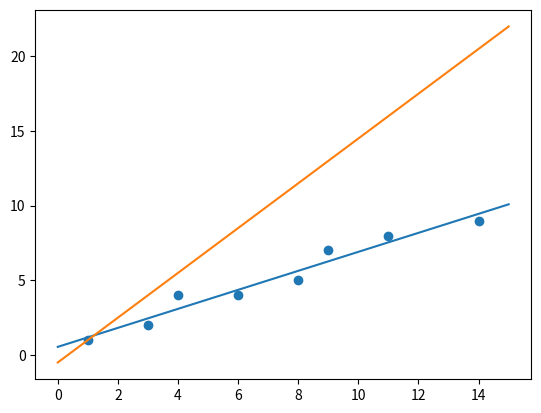

Reproduce this figure in Python.
import numpy as np
import matplotlib.pyplot as plt
from sympy import symbols, lambdify

x = [1, 3, 4, 6, 8, 9, 11, 14]
y = [1, 2, 4, 4, 5, 7, 8, 9]
n = len(x)
meanx = sum(x) / n
meany = sum(y) / n
devx = [i - meanx for i in x]
devy = [i - meany for i in y]
sdx = np.sqrt(sum([i**2 for i in devx]) / n)
sdy = np.sqrt(sum([i**2 for i in devy]) / n)
covxy = sum([devx[i] * devy[i] for i in range(n)]) / n
r = covxy / (sdx * sdy)

myx = r * sdy / sdx
mxy = r * sdx / sdy

X1, Y2 = symbols("X1 Y2")

Y1_expr = myx * X1 - myx * meanx + meany
Y1_func = lambdify(X1, Y1_expr, "numpy")

X2_expr = mxy * Y2 - mxy * meany + meanx
X2_func = lambdify(Y2, X2_expr, "numpy")

X1_values = np.linspace(0, 15, 100)
plt.plot(X1_values, Y1_func(X1_values))
Y2_values = np.linspace(0, 15, 100)
plt.plot(Y2_values, X2_func(Y2_values))
plt.scatter(x, y)
plt.show()
